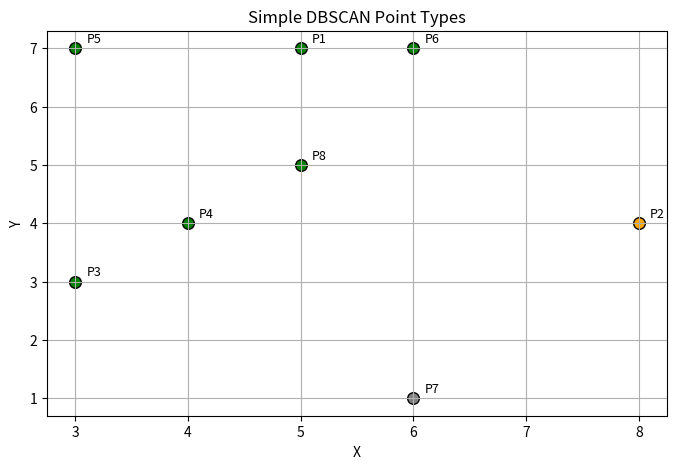

Python code for this plot:
import pandas as pd
import numpy as np
import matplotlib.pyplot as plt


eps = 3.5
min_pts = 3


data = {
    "X": [5, 8, 3, 4, 3, 6, 6, 5],
    "Y": [7, 4, 3, 4, 7, 7, 1, 5]
}

df = pd.DataFrame(data)
data = df.values
n = len(data)


core_points = []
neighbors_list = []

def euclidean(p1, p2):
    return np.linalg.norm(p1 - p2)

for i in range(n):
    neighbors = []
    for j in range(n):
        if euclidean(data[i], data[j]) <= eps:
            neighbors.append(j)
    neighbors_list.append(neighbors)
    if len(neighbors) >= min_pts:
        core_points.append(i)


point_type = []
for i in range(n):
    if i in core_points:
        point_type.append("Core")
    else:
       
        is_border = any(i in neighbors_list[core] for core in core_points)
        if is_border:
            point_type.append("Border")
        else:
            point_type.append("Noise")


print(f"{'Point':<6} {'Core/Noise':<12} {'Border/Noise'}")

for i in range(n):
    name = f"P{i+1}"
    ptype = point_type[i]
    if ptype == "Core":
        core_noise = "Core"
        boundary_noise = ""
    elif ptype == "Border":
        core_noise = "Noise"
        boundary_noise = "Boundary"
    else:
        core_noise = "Noise"
        boundary_noise = "Noise"
    print(f"{name:<6} {core_noise:<12} {boundary_noise}")

color_map = {"Core": "green", "Border": "orange", "Noise": "gray"}
plt.figure(figsize=(8, 5))
for i in range(n):
    plt.scatter(data[i][0], data[i][1], color=color_map[point_type[i]], edgecolors='black', s=70)
    plt.text(data[i][0]+0.1, data[i][1]+0.1, f"P{i+1}", fontsize=9)

plt.title("Simple DBSCAN Point Types")
plt.xlabel("X")
plt.ylabel("Y")
plt.grid(True)
plt.show()
